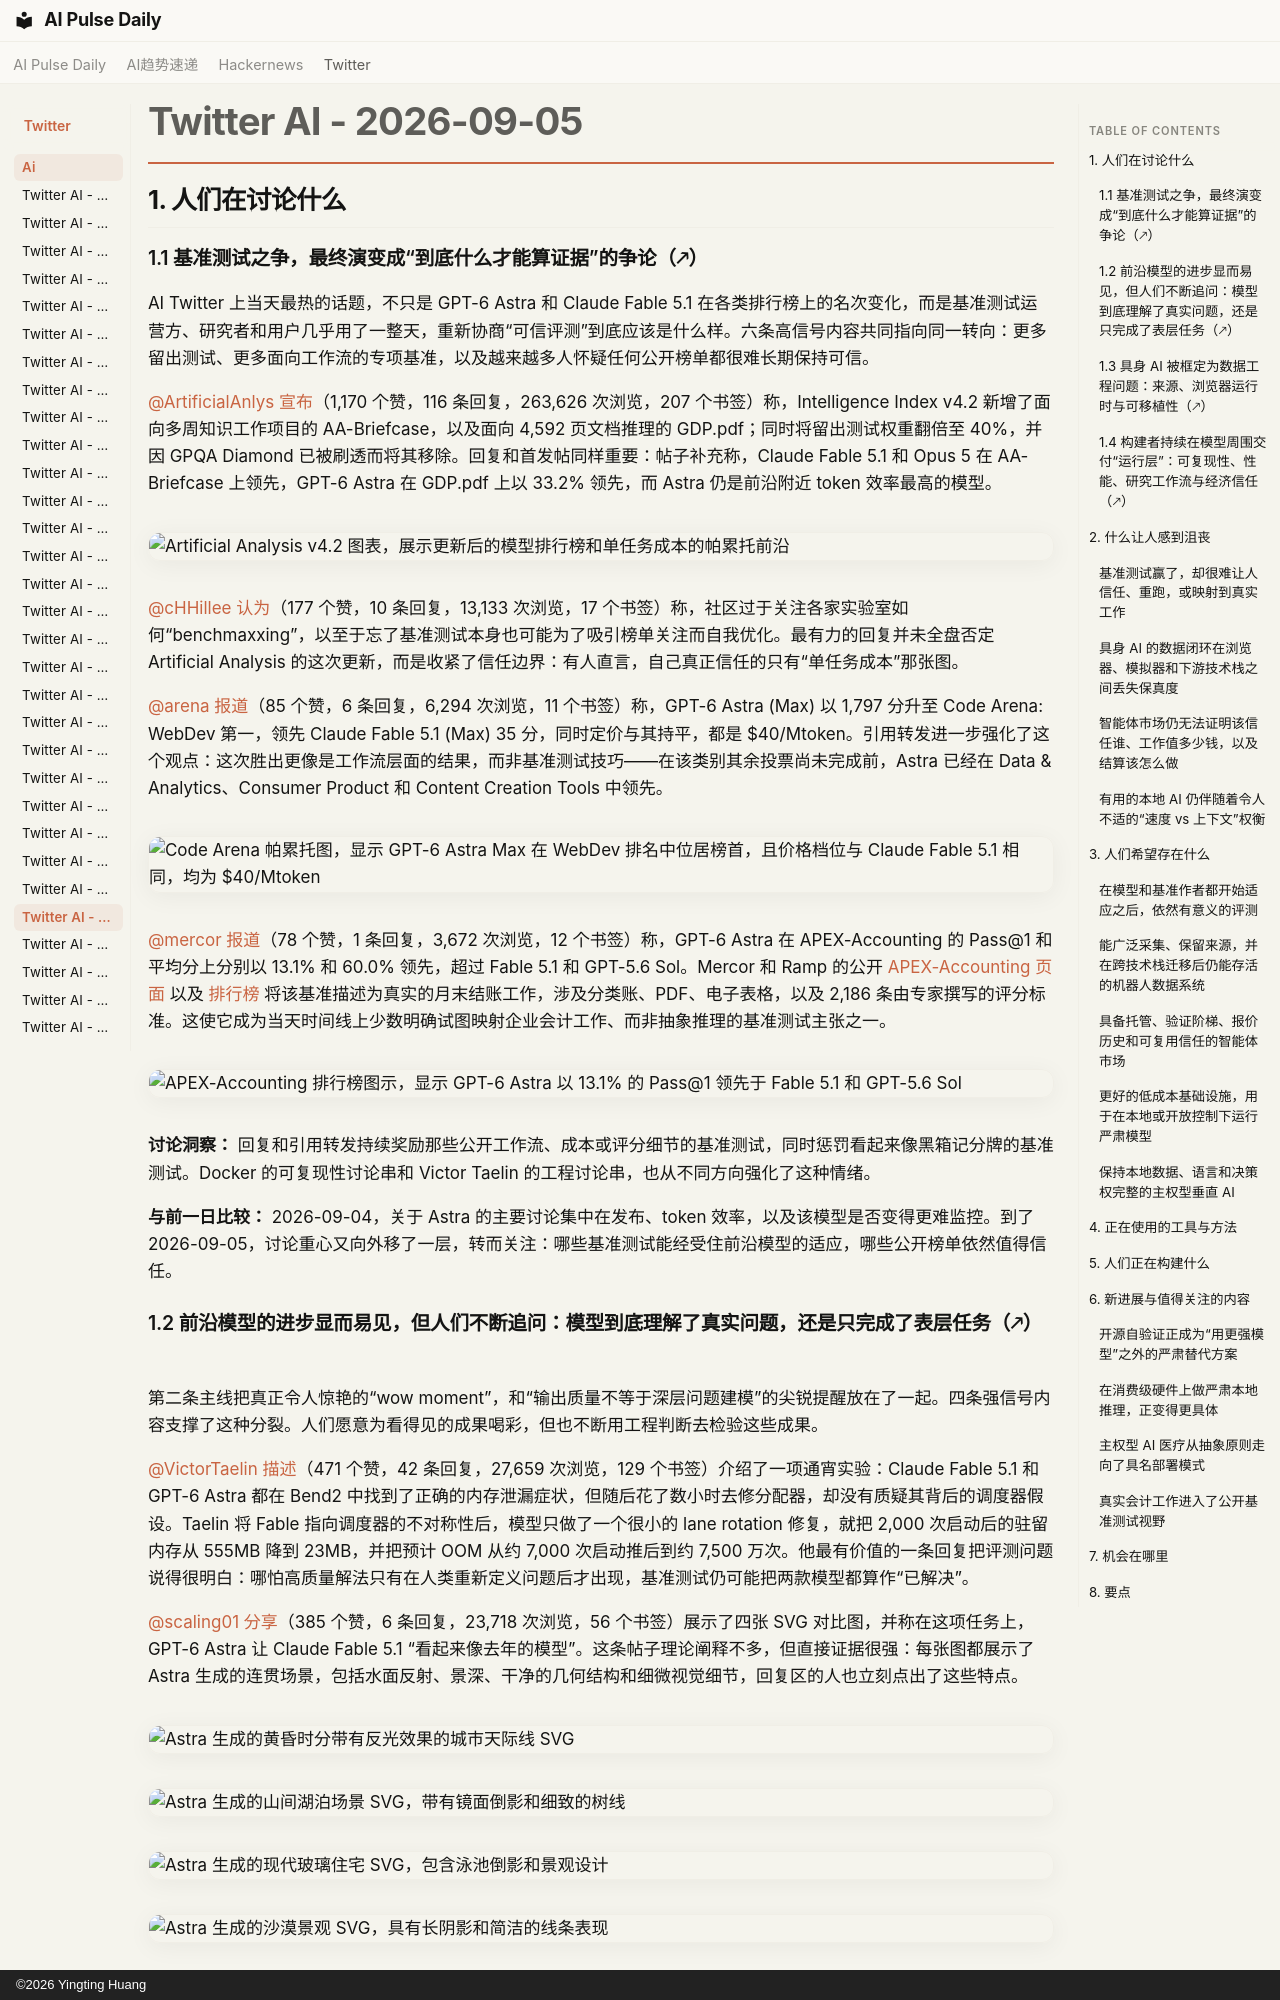

repository: vibewatch/vibewatch.github.io · page: twitter/ai/2026-09-05.zh/index.html · generator: mkdocs · copyright: ©2026 Yingting Huang

# Twitter AI - 2026-09-05

## 1. 人们在讨论什么

### 1.1 基准测试之争，最终演变成“到底什么才能算证据”的争论（🡕）

AI Twitter 上当天最热的话题，不只是 GPT-6 Astra 和 Claude Fable 5.1 在各类排行榜上的名次变化，而是基准测试运营方、研究者和用户几乎用了一整天，重新协商“可信评测”到底应该是什么样。六条高信号内容共同指向同一转向：更多留出测试、更多面向工作流的专项基准，以及越来越多人怀疑任何公开榜单都很难长期保持可信。

[@ArtificialAnlys](https://x.com/ArtificialAnlys) [宣布](https://x.com/ArtificialAnlys/status/2096001986110099767)（1,170 个赞，116 条回复，263,626 次浏览，207 个书签）称，Intelligence Index v4.2 新增了面向多周知识工作项目的 AA-Briefcase，以及面向 4,592 页文档推理的 GDP.pdf；同时将留出测试权重翻倍至 40%，并因 GPQA Diamond 已被刷透而将其移除。回复和首发帖同样重要：帖子补充称，Claude Fable 5.1 和 Opus 5 在 AA-Briefcase 上领先，GPT-6 Astra 在 GDP.pdf 上以 33.2% 领先，而 Astra 仍是前沿附近 token 效率最高的模型。

![Artificial Analysis v4.2 图表，展示更新后的模型排行榜和单任务成本的帕累托前沿](https://pbs.twimg.com/media/HRZ8DBoawAAcC8e.jpg)

[@cHHillee](https://x.com/cHHillee) [认为](https://x.com/cHHillee/status/2096327109618868333)（177 个赞，10 条回复，13,133 次浏览，17 个书签）称，社区过于关注各家实验室如何“benchmaxxing”，以至于忘了基准测试本身也可能为了吸引榜单关注而自我优化。最有力的回复并未全盘否定 Artificial Analysis 的这次更新，而是收紧了信任边界：有人直言，自己真正信任的只有“单任务成本”那张图。

[@arena](https://x.com/arena) [报道](https://x.com/arena/status/2096292448960217449)（85 个赞，6 条回复，6,294 次浏览，11 个书签）称，GPT-6 Astra (Max) 以 1,797 分升至 Code Arena: WebDev 第一，领先 Claude Fable 5.1 (Max) 35 分，同时定价与其持平，都是 $40/Mtoken。引用转发进一步强化了这个观点：这次胜出更像是工作流层面的结果，而非基准测试技巧——在该类别其余投票尚未完成前，Astra 已经在 Data & Analytics、Consumer Product 和 Content Creation Tools 中领先。

![Code Arena 帕累托图，显示 GPT-6 Astra Max 在 WebDev 排名中位居榜首，且价格档位与 Claude Fable 5.1 相同，均为 $40/Mtoken](https://pbs.twimg.com/media/HReGoYBaIAAu298.jpg)

[@mercor](https://x.com/mercor) [报道](https://x.com/mercor/status/2096312788205604996)（78 个赞，1 条回复，3,672 次浏览，12 个书签）称，GPT-6 Astra 在 APEX-Accounting 的 Pass@1 和平均分上分别以 13.1% 和 60.0% 领先，超过 Fable 5.1 和 GPT-5.6 Sol。Mercor 和 Ramp 的公开 [APEX-Accounting 页面](https://labs.ramp.com/apex-accounting) 以及 [排行榜](https://www.mercor.com/apex/apex-accounting-leaderboard/) 将该基准描述为真实的月末结账工作，涉及分类账、PDF、电子表格，以及 2,186 条由专家撰写的评分标准。这使它成为当天时间线上少数明确试图映射企业会计工作、而非抽象推理的基准测试主张之一。

![APEX-Accounting 排行榜图示，显示 GPT-6 Astra 以 13.1% 的 Pass@1 领先于 Fable 5.1 和 GPT-5.6 Sol](https://pbs.twimg.com/media/HReZLPkbIAAUQWO.jpg)

**讨论洞察：** 回复和引用转发持续奖励那些公开工作流、成本或评分细节的基准测试，同时惩罚看起来像黑箱记分牌的基准测试。Docker 的可复现性讨论串和 Victor Taelin 的工程讨论串，也从不同方向强化了这种情绪。

**与前一日比较：** 2026-09-04，关于 Astra 的主要讨论集中在发布、token 效率，以及该模型是否变得更难监控。到了 2026-09-05，讨论重心又向外移了一层，转而关注：哪些基准测试能经受住前沿模型的适应，哪些公开榜单依然值得信任。

### 1.2 前沿模型的进步显而易见，但人们不断追问：模型到底理解了真实问题，还是只完成了表层任务（🡕）

第二条主线把真正令人惊艳的“wow moment”，和“输出质量不等于深层问题建模”的尖锐提醒放在了一起。四条强信号内容支撑了这种分裂。人们愿意为看得见的成果喝彩，但也不断用工程判断去检验这些成果。

[@VictorTaelin](https://x.com/VictorTaelin) [描述](https://x.com/VictorTaelin/status/2096273196412498057)（471 个赞，42 条回复，27,659 次浏览，129 个书签）介绍了一项通宵实验：Claude Fable 5.1 和 GPT-6 Astra 都在 Bend2 中找到了正确的内存泄漏症状，但随后花了数小时去修分配器，却没有质疑其背后的调度器假设。Taelin 将 Fable 指向调度器的不对称性后，模型只做了一个很小的 lane rotation 修复，就把 2,000 次启动后的驻留内存从 555MB 降到 23MB，并把预计 OOM 从约 7,000 次启动推后到约 7,500 万次。他最有价值的一条回复把评测问题说得很明白：哪怕高质量解法只有在人类重新定义问题后才出现，基准测试仍可能把两款模型都算作“已解决”。

[@scaling01](https://x.com/scaling01) [分享](https://x.com/scaling01/status/2096025755788382498)（385 个赞，6 条回复，23,718 次浏览，56 个书签）展示了四张 SVG 对比图，并称在这项任务上，GPT-6 Astra 让 Claude Fable 5.1 “看起来像去年的模型”。这条帖子理论阐释不多，但直接证据很强：每张图都展示了 Astra 生成的连贯场景，包括水面反射、景深、干净的几何结构和细微视觉细节，回复区的人也立刻点出了这些特点。

![Astra 生成的黄昏时分带有反光效果的城市天际线 SVG](https://pbs.twimg.com/media/HRaTFk1XoAQt-FB.jpg)

![Astra 生成的山间湖泊场景 SVG，带有镜面倒影和细致的树线](https://pbs.twimg.com/media/HRaTHpsXoAEdtXG.jpg)

![Astra 生成的现代玻璃住宅 SVG，包含泳池倒影和景观设计](https://pbs.twimg.com/media/HRaTIy9WgAEOgme.jpg)

![Astra 生成的沙漠景观 SVG，具有长阴影和简洁的线条表现](https://pbs.twimg.com/media/HRaTJfbXYAEF7GX.jpg)

[@cheatyyyy](https://x.com/cheatyyyy) [作出回应](https://x.com/cheatyyyy/status/2096001126290305448)（283 个赞，13 条回复，18,698 次浏览，33 个书签）则围绕另一张 GPT-6 Astra 生成的控制器 SVG 发问：一个纯文本系统怎么会“画出完美、栩栩如生的 SVG”？回复呈现出鲜明分裂：有人将其视为毋庸置疑的能力跃迁，也有人认为，复现 SVG 仍远比处理真实工程工作中的开放式歧义容易。

**讨论洞察：** 最有力的反驳并不是否认可见的进步，而是追问这些胜利能否迁移。Taelin 的讨论串给出了最具体的批评版本：模型可以诊断、测量、迭代，但仍可能错过那个让解法变得简单的问题框架。

**与前一日比较：** 2026-09-04，最响亮的能力宣称大多来自基准图表和与厂商立场一致的解读。到了 2026-09-05，讨论转向可直接检视的产出物和案例研究，然后又立刻拿真实工程标准去检验它们。
